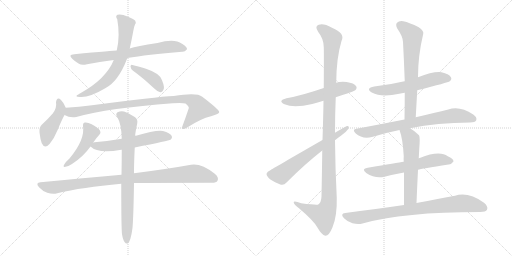
t = 0.00 s
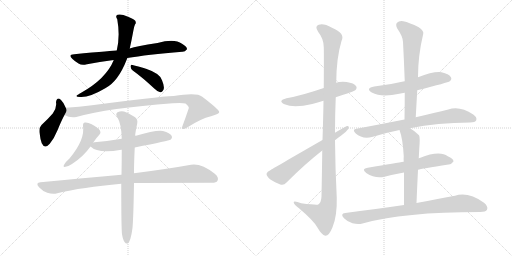
t = 2.88 s
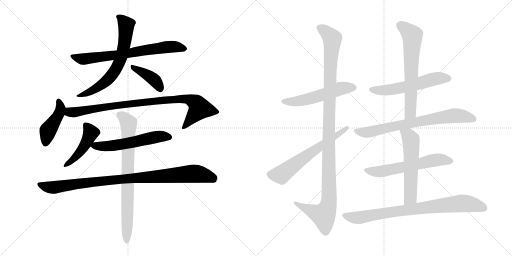
t = 5.75 s
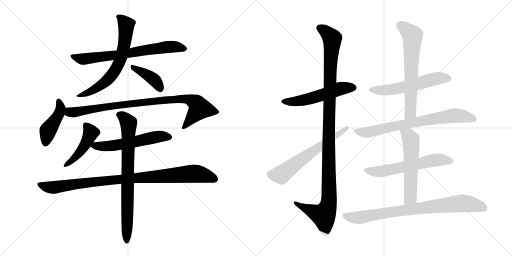
t = 8.63 s
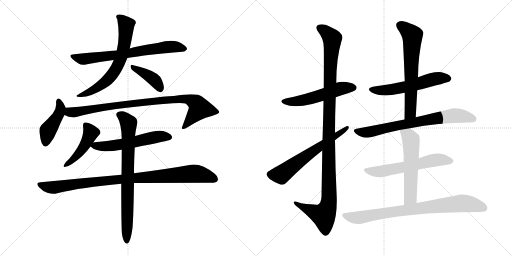
t = 11.51 s
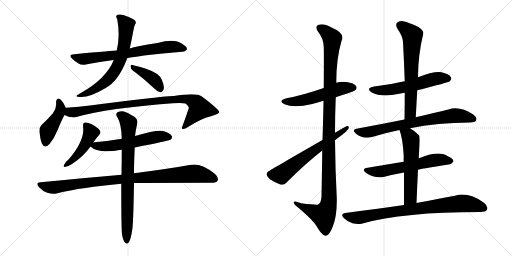
t = 14.38 s

The animated SVG that drew these frames (rendered in a browser with its animation timeline set to each time). Animation: 18 CSS @keyframes rules; one cycle of 14.38 s.

<svg version="1.1" viewBox="0 0 2048 1024" xmlns="http://www.w3.org/2000/svg">
  <g stroke="lightgray" stroke-dasharray="1,1" stroke-width="1" transform="scale(4, 4)">
    <line x1="0" y1="0" x2="256" y2="256"></line>
    <line x1="256" y1="0" x2="0" y2="256"></line>
    <line x1="128" y1="0" x2="128" y2="256"></line>
    <line x1="0" y1="128" x2="256" y2="128"></line>
    <line x1="256" y1="0" x2="512" y2="256"></line>
    <line x1="512" y1="0" x2="256" y2="256"></line>
    <line x1="384" y1="0" x2="384" y2="256"></line>
    <line x1="256" y1="128" x2="512" y2="128"></line>
  </g>
<g transform="scale(1, -1) translate(0, -850)">
   <style type="text/css">
    @keyframes keyframes0 {
      from {
       stroke: black;
       stroke-dashoffset: 709;
       stroke-width: 128;
       }
       70% {
       animation-timing-function: step-end;
       stroke: black;
       stroke-dashoffset: 0;
       stroke-width: 128;
       }
       to {
       stroke: black;
       stroke-width: 1024;
       }
       }
       #make-me-a-hanzi-animation-0 {
         animation: keyframes0 0.826986s both;
         animation-delay: 0.000000s;
         animation-timing-function: linear;
       }
    @keyframes keyframes1 {
      from {
       stroke: black;
       stroke-dashoffset: 662;
       stroke-width: 128;
       }
       68% {
       animation-timing-function: step-end;
       stroke: black;
       stroke-dashoffset: 0;
       stroke-width: 128;
       }
       to {
       stroke: black;
       stroke-width: 1024;
       }
       }
       #make-me-a-hanzi-animation-1 {
         animation: keyframes1 0.788737s both;
         animation-delay: 0.826986s;
         animation-timing-function: linear;
       }
    @keyframes keyframes2 {
      from {
       stroke: black;
       stroke-dashoffset: 400;
       stroke-width: 128;
       }
       57% {
       animation-timing-function: step-end;
       stroke: black;
       stroke-dashoffset: 0;
       stroke-width: 128;
       }
       to {
       stroke: black;
       stroke-width: 1024;
       }
       }
       #make-me-a-hanzi-animation-2 {
         animation: keyframes2 0.575521s both;
         animation-delay: 1.615723s;
         animation-timing-function: linear;
       }
    @keyframes keyframes3 {
      from {
       stroke: black;
       stroke-dashoffset: 438;
       stroke-width: 128;
       }
       59% {
       animation-timing-function: step-end;
       stroke: black;
       stroke-dashoffset: 0;
       stroke-width: 128;
       }
       to {
       stroke: black;
       stroke-width: 1024;
       }
       }
       #make-me-a-hanzi-animation-3 {
         animation: keyframes3 0.606445s both;
         animation-delay: 2.191243s;
         animation-timing-function: linear;
       }
    @keyframes keyframes4 {
      from {
       stroke: black;
       stroke-dashoffset: 905;
       stroke-width: 128;
       }
       75% {
       animation-timing-function: step-end;
       stroke: black;
       stroke-dashoffset: 0;
       stroke-width: 128;
       }
       to {
       stroke: black;
       stroke-width: 1024;
       }
       }
       #make-me-a-hanzi-animation-4 {
         animation: keyframes4 0.986491s both;
         animation-delay: 2.797689s;
         animation-timing-function: linear;
       }
    @keyframes keyframes5 {
      from {
       stroke: black;
       stroke-dashoffset: 456;
       stroke-width: 128;
       }
       60% {
       animation-timing-function: step-end;
       stroke: black;
       stroke-dashoffset: 0;
       stroke-width: 128;
       }
       to {
       stroke: black;
       stroke-width: 1024;
       }
       }
       #make-me-a-hanzi-animation-5 {
         animation: keyframes5 0.621094s both;
         animation-delay: 3.784180s;
         animation-timing-function: linear;
       }
    @keyframes keyframes6 {
      from {
       stroke: black;
       stroke-dashoffset: 567;
       stroke-width: 128;
       }
       65% {
       animation-timing-function: step-end;
       stroke: black;
       stroke-dashoffset: 0;
       stroke-width: 128;
       }
       to {
       stroke: black;
       stroke-width: 1024;
       }
       }
       #make-me-a-hanzi-animation-6 {
         animation: keyframes6 0.711426s both;
         animation-delay: 4.405273s;
         animation-timing-function: linear;
       }
    @keyframes keyframes7 {
      from {
       stroke: black;
       stroke-dashoffset: 962;
       stroke-width: 128;
       }
       76% {
       animation-timing-function: step-end;
       stroke: black;
       stroke-dashoffset: 0;
       stroke-width: 128;
       }
       to {
       stroke: black;
       stroke-width: 1024;
       }
       }
       #make-me-a-hanzi-animation-7 {
         animation: keyframes7 1.032878s both;
         animation-delay: 5.116699s;
         animation-timing-function: linear;
       }
    @keyframes keyframes8 {
      from {
       stroke: black;
       stroke-dashoffset: 782;
       stroke-width: 128;
       }
       72% {
       animation-timing-function: step-end;
       stroke: black;
       stroke-dashoffset: 0;
       stroke-width: 128;
       }
       to {
       stroke: black;
       stroke-width: 1024;
       }
       }
       #make-me-a-hanzi-animation-8 {
         animation: keyframes8 0.886393s both;
         animation-delay: 6.149577s;
         animation-timing-function: linear;
       }
    @keyframes keyframes9 {
      from {
       stroke: black;
       stroke-dashoffset: 539;
       stroke-width: 128;
       }
       64% {
       animation-timing-function: step-end;
       stroke: black;
       stroke-dashoffset: 0;
       stroke-width: 128;
       }
       to {
       stroke: black;
       stroke-width: 1024;
       }
       }
       #make-me-a-hanzi-animation-9 {
         animation: keyframes9 0.688639s both;
         animation-delay: 7.035970s;
         animation-timing-function: linear;
       }
    @keyframes keyframes10 {
      from {
       stroke: black;
       stroke-dashoffset: 1158;
       stroke-width: 128;
       }
       79% {
       animation-timing-function: step-end;
       stroke: black;
       stroke-dashoffset: 0;
       stroke-width: 128;
       }
       to {
       stroke: black;
       stroke-width: 1024;
       }
       }
       #make-me-a-hanzi-animation-10 {
         animation: keyframes10 1.192383s both;
         animation-delay: 7.724609s;
         animation-timing-function: linear;
       }
    @keyframes keyframes11 {
      from {
       stroke: black;
       stroke-dashoffset: 626;
       stroke-width: 128;
       }
       67% {
       animation-timing-function: step-end;
       stroke: black;
       stroke-dashoffset: 0;
       stroke-width: 128;
       }
       to {
       stroke: black;
       stroke-width: 1024;
       }
       }
       #make-me-a-hanzi-animation-11 {
         animation: keyframes11 0.759440s both;
         animation-delay: 8.916992s;
         animation-timing-function: linear;
       }
    @keyframes keyframes12 {
      from {
       stroke: black;
       stroke-dashoffset: 566;
       stroke-width: 128;
       }
       65% {
       animation-timing-function: step-end;
       stroke: black;
       stroke-dashoffset: 0;
       stroke-width: 128;
       }
       to {
       stroke: black;
       stroke-width: 1024;
       }
       }
       #make-me-a-hanzi-animation-12 {
         animation: keyframes12 0.710612s both;
         animation-delay: 9.676432s;
         animation-timing-function: linear;
       }
    @keyframes keyframes13 {
      from {
       stroke: black;
       stroke-dashoffset: 653;
       stroke-width: 128;
       }
       68% {
       animation-timing-function: step-end;
       stroke: black;
       stroke-dashoffset: 0;
       stroke-width: 128;
       }
       to {
       stroke: black;
       stroke-width: 1024;
       }
       }
       #make-me-a-hanzi-animation-13 {
         animation: keyframes13 0.781413s both;
         animation-delay: 10.387044s;
         animation-timing-function: linear;
       }
    @keyframes keyframes14 {
      from {
       stroke: black;
       stroke-dashoffset: 734;
       stroke-width: 128;
       }
       70% {
       animation-timing-function: step-end;
       stroke: black;
       stroke-dashoffset: 0;
       stroke-width: 128;
       }
       to {
       stroke: black;
       stroke-width: 1024;
       }
       }
       #make-me-a-hanzi-animation-14 {
         animation: keyframes14 0.847331s both;
         animation-delay: 11.168457s;
         animation-timing-function: linear;
       }
    @keyframes keyframes15 {
      from {
       stroke: black;
       stroke-dashoffset: 598;
       stroke-width: 128;
       }
       66% {
       animation-timing-function: step-end;
       stroke: black;
       stroke-dashoffset: 0;
       stroke-width: 128;
       }
       to {
       stroke: black;
       stroke-width: 1024;
       }
       }
       #make-me-a-hanzi-animation-15 {
         animation: keyframes15 0.736654s both;
         animation-delay: 12.015788s;
         animation-timing-function: linear;
       }
    @keyframes keyframes16 {
      from {
       stroke: black;
       stroke-dashoffset: 569;
       stroke-width: 128;
       }
       65% {
       animation-timing-function: step-end;
       stroke: black;
       stroke-dashoffset: 0;
       stroke-width: 128;
       }
       to {
       stroke: black;
       stroke-width: 1024;
       }
       }
       #make-me-a-hanzi-animation-16 {
         animation: keyframes16 0.713053s both;
         animation-delay: 12.752441s;
         animation-timing-function: linear;
       }
    @keyframes keyframes17 {
      from {
       stroke: black;
       stroke-dashoffset: 820;
       stroke-width: 128;
       }
       73% {
       animation-timing-function: step-end;
       stroke: black;
       stroke-dashoffset: 0;
       stroke-width: 128;
       }
       to {
       stroke: black;
       stroke-width: 1024;
       }
       }
       #make-me-a-hanzi-animation-17 {
         animation: keyframes17 0.917318s both;
         animation-delay: 13.465495s;
         animation-timing-function: linear;
       }
</style>
<path d="M 509 618 Q 587 631 729 643 Q 739 642 748 653 Q 749 663 728 675 Q 698 697 630 678 Q 545 665 519 656 L 467 648 Q 457 648 297 633 Q 270 632 290 614 Q 300 604 314 596 Q 327 587 348 593 Q 397 603 455 610 L 509 618 Z" fill="lightgray"></path> 
<path d="M 455 610 Q 425 535 323 478 Q 319 477 315 473 Q 294 463 320 462 Q 357 459 421 497 Q 473 524 507 612 Q 508 615 509 618 L 519 656 Q 526 687 533 725 Q 536 744 540 752 Q 546 758 541 767 Q 537 773 512 783 Q 484 796 470 791 Q 460 787 469 773 Q 481 706 467 648 L 455 610 Z" fill="lightgray"></path> 
<path d="M 531 568 Q 570 540 617 496 Q 630 483 641 481 Q 648 480 652 488 Q 661 498 648 529 Q 641 556 584 575 Q 550 585 530 590 Q 523 594 522 584 Q 523 574 531 568 Z" fill="lightgray"></path> 
<path d="M 263 419 Q 254 441 244 450 Q 228 465 224 441 Q 228 419 211 396 Q 192 374 166 350 Q 156 340 158 320 Q 161 293 167 277 Q 179 252 199 275 Q 217 297 230 329 Q 246 368 258 390 C 268 408 268 408 263 419 Z" fill="lightgray"></path> 
<path d="M 258 390 Q 280 377 305 382 Q 434 418 691 437 Q 728 440 742 436 Q 757 424 755 417 Q 742 378 727 338 Q 727 337 729 335 Q 736 331 752 342 Q 803 375 844 385 Q 878 395 877 402 Q 876 412 809 463 Q 788 481 695 466 Q 626 463 368 429 Q 316 423 263 419 C 233 417 230 401 258 390 Z" fill="lightgray"></path> 
<path d="M 373 280 Q 385 298 398 312 Q 407 322 395 334 Q 362 362 340 360 Q 331 359 332 346 Q 341 292 278 216 Q 263 203 257 192 Q 250 180 262 183 Q 272 184 288 194 Q 334 224 362 264 L 373 280 Z" fill="lightgray"></path> 
<path d="M 539 260 Q 678 288 682 291 Q 691 298 687 306 Q 680 318 652 326 Q 628 332 540 306 L 487 295 Q 436 286 378 281 Q 374 281 373 280 C 347 276 347 276 362 264 Q 392 234 485 251 L 487 251 L 539 260 Z" fill="lightgray"></path> 
<path d="M 536 118 Q 549 119 843 119 Q 865 118 870 127 Q 877 140 859 155 Q 805 198 764 191 Q 676 175 536 157 L 486 151 Q 336 138 162 121 Q 140 120 156 101 Q 171 85 189 79 Q 211 72 229 77 Q 328 101 485 115 L 536 118 Z" fill="lightgray"></path> 
<path d="M 488 -87 Q 492 -111 499 -119 Q 503 -126 511 -124 Q 523 -115 530 -62 Q 534 -16 536 118 L 536 157 Q 536 200 539 260 L 540 306 Q 543 330 549 357 Q 552 373 539 382 Q 509 401 496 404 Q 484 408 470 401 Q 461 394 468 384 Q 486 354 487 295 L 487 251 Q 487 206 486 151 L 485 115 Q 485 -62 488 -87 Z" fill="lightgray"></path> 
<path d="M 1343 461 Q 1418 485 1421 489 Q 1430 498 1424 506 Q 1417 518 1386 522 Q 1364 525 1345 519 L 1295 498 Q 1208 468 1146 457 Q 1109 447 1138 433 Q 1175 417 1249 434 Q 1270 440 1294 447 L 1343 461 Z" fill="lightgray"></path> 
<path d="M 1289 248 Q 1288 166 1286 64 Q 1285 40 1273 32 Q 1267 29 1205 37 Q 1172 49 1175 39 Q 1176 32 1196 17 Q 1254 -32 1269 -59 Q 1287 -90 1301 -93 Q 1316 -94 1330 -59 Q 1349 -14 1347 60 Q 1341 175 1340 289 L 1340 319 Q 1340 391 1343 461 L 1345 519 Q 1345 616 1366 686 Q 1382 717 1328 739 Q 1294 758 1275 751 Q 1257 745 1273 722 Q 1295 695 1295 661 Q 1296 643 1295 498 L 1294 447 Q 1293 380 1290 290 L 1289 248 Z" fill="lightgray"></path> 
<path d="M 1290 290 Q 1086 173 1083 170 Q 1068 164 1066 155 Q 1066 146 1080 133 Q 1099 120 1121 112 Q 1136 108 1146 120 Q 1221 195 1289 248 L 1340 289 Q 1352 299 1365 308 Q 1384 321 1393 334 Q 1399 347 1388 346 Q 1385 346 1340 319 L 1290 290 Z" fill="lightgray"></path> 
<path d="M 1669 489 Q 1793 520 1799 525 Q 1809 534 1803 542 Q 1796 554 1766 561 Q 1733 565 1672 541 L 1619 525 Q 1615 525 1613 524 Q 1559 511 1497 504 Q 1460 497 1487 480 Q 1526 459 1597 475 Q 1607 478 1619 479 L 1669 489 Z" fill="lightgray"></path> 
<path d="M 1663 381 Q 1666 436 1669 489 L 1672 541 Q 1672 628 1693 715 Q 1696 727 1675 741 Q 1638 760 1613 765 Q 1597 768 1588 759 Q 1581 752 1589 736 Q 1611 705 1612 682 Q 1616 607 1619 525 L 1619 479 Q 1619 428 1618 372 C 1617 342 1661 351 1663 381 Z" fill="lightgray"></path> 
<path d="M 1640 337 Q 1749 359 1880 360 Q 1901 360 1905 369 Q 1909 381 1893 392 Q 1838 429 1793 412 Q 1741 399 1663 381 L 1618 372 Q 1528 354 1426 335 Q 1407 332 1422 317 Q 1450 292 1488 302 Q 1539 318 1598 330 L 1640 337 Z" fill="lightgray"></path> 
<path d="M 1672 171 Q 1684 175 1794 192 Q 1804 191 1814 204 Q 1814 216 1791 225 Q 1758 250 1679 218 Q 1676 218 1675 217 L 1615 203 Q 1591 200 1471 179 Q 1443 175 1465 158 Q 1501 134 1538 143 Q 1572 152 1616 160 L 1672 171 Z" fill="lightgray"></path> 
<path d="M 1666 38 Q 1669 111 1672 171 L 1675 217 Q 1676 236 1677 254 Q 1681 302 1676 309 Q 1658 327 1640 337 C 1614 353 1588 358 1598 330 Q 1611 296 1615 225 Q 1614 216 1615 203 L 1616 160 Q 1616 108 1616 30 C 1616 0 1665 8 1666 38 Z" fill="lightgray"></path> 
<path d="M 1616 30 Q 1507 15 1381 -2 Q 1359 -5 1376 -23 Q 1391 -38 1410 -43 Q 1432 -49 1450 -44 Q 1612 2 1921 2 Q 1943 2 1948 11 Q 1954 24 1936 39 Q 1873 84 1820 67 Q 1757 55 1666 38 L 1616 30 Z" fill="lightgray"></path> 
      <clipPath id="make-me-a-hanzi-clip-0">
      <path d="M 509 618 Q 587 631 729 643 Q 739 642 748 653 Q 749 663 728 675 Q 698 697 630 678 Q 545 665 519 656 L 467 648 Q 457 648 297 633 Q 270 632 290 614 Q 300 604 314 596 Q 327 587 348 593 Q 397 603 455 610 L 509 618 Z" fill="lightgray"></path>
      </clipPath>
      <path clip-path="url(#make-me-a-hanzi-clip-0)" d="M 291 624 L 328 614 L 351 615 L 688 664 L 738 655 " fill="none" id="make-me-a-hanzi-animation-0" stroke-dasharray="581 1162" stroke-linecap="round"></path>

      <clipPath id="make-me-a-hanzi-clip-1">
      <path d="M 455 610 Q 425 535 323 478 Q 319 477 315 473 Q 294 463 320 462 Q 357 459 421 497 Q 473 524 507 612 Q 508 615 509 618 L 519 656 Q 526 687 533 725 Q 536 744 540 752 Q 546 758 541 767 Q 537 773 512 783 Q 484 796 470 791 Q 460 787 469 773 Q 481 706 467 648 L 455 610 Z" fill="lightgray"></path>
      </clipPath>
      <path clip-path="url(#make-me-a-hanzi-clip-1)" d="M 475 782 L 505 751 L 505 739 L 491 643 L 467 579 L 425 525 L 359 482 L 323 470 " fill="none" id="make-me-a-hanzi-animation-1" stroke-dasharray="534 1068" stroke-linecap="round"></path>

      <clipPath id="make-me-a-hanzi-clip-2">
      <path d="M 531 568 Q 570 540 617 496 Q 630 483 641 481 Q 648 480 652 488 Q 661 498 648 529 Q 641 556 584 575 Q 550 585 530 590 Q 523 594 522 584 Q 523 574 531 568 Z" fill="lightgray"></path>
      </clipPath>
      <path clip-path="url(#make-me-a-hanzi-clip-2)" d="M 530 582 L 614 534 L 640 495 " fill="none" id="make-me-a-hanzi-animation-2" stroke-dasharray="272 544" stroke-linecap="round"></path>

      <clipPath id="make-me-a-hanzi-clip-3">
      <path d="M 263 419 Q 254 441 244 450 Q 228 465 224 441 Q 228 419 211 396 Q 192 374 166 350 Q 156 340 158 320 Q 161 293 167 277 Q 179 252 199 275 Q 217 297 230 329 Q 246 368 258 390 C 268 408 268 408 263 419 Z" fill="lightgray"></path>
      </clipPath>
      <path clip-path="url(#make-me-a-hanzi-clip-3)" d="M 234 445 L 243 418 L 239 401 L 192 327 L 182 280 " fill="none" id="make-me-a-hanzi-animation-3" stroke-dasharray="310 620" stroke-linecap="round"></path>

      <clipPath id="make-me-a-hanzi-clip-4">
      <path d="M 258 390 Q 280 377 305 382 Q 434 418 691 437 Q 728 440 742 436 Q 757 424 755 417 Q 742 378 727 338 Q 727 337 729 335 Q 736 331 752 342 Q 803 375 844 385 Q 878 395 877 402 Q 876 412 809 463 Q 788 481 695 466 Q 626 463 368 429 Q 316 423 263 419 C 233 417 230 401 258 390 Z" fill="lightgray"></path>
      </clipPath>
      <path clip-path="url(#make-me-a-hanzi-clip-4)" d="M 271 410 L 279 401 L 295 401 L 492 433 L 747 455 L 783 439 L 797 414 L 734 340 " fill="none" id="make-me-a-hanzi-animation-4" stroke-dasharray="777 1554" stroke-linecap="round"></path>

      <clipPath id="make-me-a-hanzi-clip-5">
      <path d="M 373 280 Q 385 298 398 312 Q 407 322 395 334 Q 362 362 340 360 Q 331 359 332 346 Q 341 292 278 216 Q 263 203 257 192 Q 250 180 262 183 Q 272 184 288 194 Q 334 224 362 264 L 373 280 Z" fill="lightgray"></path>
      </clipPath>
      <path clip-path="url(#make-me-a-hanzi-clip-5)" d="M 342 350 L 363 319 L 356 301 L 318 239 L 266 191 " fill="none" id="make-me-a-hanzi-animation-5" stroke-dasharray="328 656" stroke-linecap="round"></path>

      <clipPath id="make-me-a-hanzi-clip-6">
      <path d="M 539 260 Q 678 288 682 291 Q 691 298 687 306 Q 680 318 652 326 Q 628 332 540 306 L 487 295 Q 436 286 378 281 Q 374 281 373 280 C 347 276 347 276 362 264 Q 392 234 485 251 L 487 251 L 539 260 Z" fill="lightgray"></path>
      </clipPath>
      <path clip-path="url(#make-me-a-hanzi-clip-6)" d="M 370 265 L 451 267 L 622 302 L 677 301 " fill="none" id="make-me-a-hanzi-animation-6" stroke-dasharray="439 878" stroke-linecap="round"></path>

      <clipPath id="make-me-a-hanzi-clip-7">
      <path d="M 536 118 Q 549 119 843 119 Q 865 118 870 127 Q 877 140 859 155 Q 805 198 764 191 Q 676 175 536 157 L 486 151 Q 336 138 162 121 Q 140 120 156 101 Q 171 85 189 79 Q 211 72 229 77 Q 328 101 485 115 L 536 118 Z" fill="lightgray"></path>
      </clipPath>
      <path clip-path="url(#make-me-a-hanzi-clip-7)" d="M 159 111 L 211 100 L 392 125 L 764 155 L 808 151 L 858 134 " fill="none" id="make-me-a-hanzi-animation-7" stroke-dasharray="834 1668" stroke-linecap="round"></path>

      <clipPath id="make-me-a-hanzi-clip-8">
      <path d="M 488 -87 Q 492 -111 499 -119 Q 503 -126 511 -124 Q 523 -115 530 -62 Q 534 -16 536 118 L 536 157 Q 536 200 539 260 L 540 306 Q 543 330 549 357 Q 552 373 539 382 Q 509 401 496 404 Q 484 408 470 401 Q 461 394 468 384 Q 486 354 487 295 L 487 251 Q 487 206 486 151 L 485 115 Q 485 -62 488 -87 Z" fill="lightgray"></path>
      </clipPath>
      <path clip-path="url(#make-me-a-hanzi-clip-8)" d="M 476 392 L 493 383 L 515 357 L 507 -116 " fill="none" id="make-me-a-hanzi-animation-8" stroke-dasharray="654 1308" stroke-linecap="round"></path>

      <clipPath id="make-me-a-hanzi-clip-9">
      <path d="M 1343 461 Q 1418 485 1421 489 Q 1430 498 1424 506 Q 1417 518 1386 522 Q 1364 525 1345 519 L 1295 498 Q 1208 468 1146 457 Q 1109 447 1138 433 Q 1175 417 1249 434 Q 1270 440 1294 447 L 1343 461 Z" fill="lightgray"></path>
      </clipPath>
      <path clip-path="url(#make-me-a-hanzi-clip-9)" d="M 1139 446 L 1159 443 L 1234 453 L 1357 495 L 1414 499 " fill="none" id="make-me-a-hanzi-animation-9" stroke-dasharray="411 822" stroke-linecap="round"></path>

      <clipPath id="make-me-a-hanzi-clip-10">
      <path d="M 1289 248 Q 1288 166 1286 64 Q 1285 40 1273 32 Q 1267 29 1205 37 Q 1172 49 1175 39 Q 1176 32 1196 17 Q 1254 -32 1269 -59 Q 1287 -90 1301 -93 Q 1316 -94 1330 -59 Q 1349 -14 1347 60 Q 1341 175 1340 289 L 1340 319 Q 1340 391 1343 461 L 1345 519 Q 1345 616 1366 686 Q 1382 717 1328 739 Q 1294 758 1275 751 Q 1257 745 1273 722 Q 1295 695 1295 661 Q 1296 643 1295 498 L 1294 447 Q 1293 380 1290 290 L 1289 248 Z" fill="lightgray"></path>
      </clipPath>
      <path clip-path="url(#make-me-a-hanzi-clip-10)" d="M 1281 736 L 1298 728 L 1329 696 L 1315 349 L 1316 51 L 1311 19 L 1294 -11 L 1232 12 L 1194 30 L 1192 37 L 1181 37 " fill="none" id="make-me-a-hanzi-animation-10" stroke-dasharray="1030 2060" stroke-linecap="round"></path>

      <clipPath id="make-me-a-hanzi-clip-11">
      <path d="M 1290 290 Q 1086 173 1083 170 Q 1068 164 1066 155 Q 1066 146 1080 133 Q 1099 120 1121 112 Q 1136 108 1146 120 Q 1221 195 1289 248 L 1340 289 Q 1352 299 1365 308 Q 1384 321 1393 334 Q 1399 347 1388 346 Q 1385 346 1340 319 L 1290 290 Z" fill="lightgray"></path>
      </clipPath>
      <path clip-path="url(#make-me-a-hanzi-clip-11)" d="M 1078 153 L 1126 152 L 1238 237 L 1388 339 " fill="none" id="make-me-a-hanzi-animation-11" stroke-dasharray="498 996" stroke-linecap="round"></path>

      <clipPath id="make-me-a-hanzi-clip-12">
      <path d="M 1669 489 Q 1793 520 1799 525 Q 1809 534 1803 542 Q 1796 554 1766 561 Q 1733 565 1672 541 L 1619 525 Q 1615 525 1613 524 Q 1559 511 1497 504 Q 1460 497 1487 480 Q 1526 459 1597 475 Q 1607 478 1619 479 L 1669 489 Z" fill="lightgray"></path>
      </clipPath>
      <path clip-path="url(#make-me-a-hanzi-clip-12)" d="M 1489 493 L 1510 488 L 1566 491 L 1731 533 L 1793 535 " fill="none" id="make-me-a-hanzi-animation-12" stroke-dasharray="438 876" stroke-linecap="round"></path>

      <clipPath id="make-me-a-hanzi-clip-13">
      <path d="M 1663 381 Q 1666 436 1669 489 L 1672 541 Q 1672 628 1693 715 Q 1696 727 1675 741 Q 1638 760 1613 765 Q 1597 768 1588 759 Q 1581 752 1589 736 Q 1611 705 1612 682 Q 1616 607 1619 525 L 1619 479 Q 1619 428 1618 372 C 1617 342 1661 351 1663 381 Z" fill="lightgray"></path>
      </clipPath>
      <path clip-path="url(#make-me-a-hanzi-clip-13)" d="M 1600 749 L 1640 719 L 1650 699 L 1642 406 L 1624 380 " fill="none" id="make-me-a-hanzi-animation-13" stroke-dasharray="525 1050" stroke-linecap="round"></path>

      <clipPath id="make-me-a-hanzi-clip-14">
      <path d="M 1640 337 Q 1749 359 1880 360 Q 1901 360 1905 369 Q 1909 381 1893 392 Q 1838 429 1793 412 Q 1741 399 1663 381 L 1618 372 Q 1528 354 1426 335 Q 1407 332 1422 317 Q 1450 292 1488 302 Q 1539 318 1598 330 L 1640 337 Z" fill="lightgray"></path>
      </clipPath>
      <path clip-path="url(#make-me-a-hanzi-clip-14)" d="M 1424 326 L 1477 322 L 1676 365 L 1816 388 L 1847 387 L 1894 374 " fill="none" id="make-me-a-hanzi-animation-14" stroke-dasharray="606 1212" stroke-linecap="round"></path>

      <clipPath id="make-me-a-hanzi-clip-15">
      <path d="M 1672 171 Q 1684 175 1794 192 Q 1804 191 1814 204 Q 1814 216 1791 225 Q 1758 250 1679 218 Q 1676 218 1675 217 L 1615 203 Q 1591 200 1471 179 Q 1443 175 1465 158 Q 1501 134 1538 143 Q 1572 152 1616 160 L 1672 171 Z" fill="lightgray"></path>
      </clipPath>
      <path clip-path="url(#make-me-a-hanzi-clip-15)" d="M 1466 169 L 1516 163 L 1742 210 L 1803 206 " fill="none" id="make-me-a-hanzi-animation-15" stroke-dasharray="470 940" stroke-linecap="round"></path>

      <clipPath id="make-me-a-hanzi-clip-16">
      <path d="M 1666 38 Q 1669 111 1672 171 L 1675 217 Q 1676 236 1677 254 Q 1681 302 1676 309 Q 1658 327 1640 337 C 1614 353 1588 358 1598 330 Q 1611 296 1615 225 Q 1614 216 1615 203 L 1616 160 Q 1616 108 1616 30 C 1616 0 1665 8 1666 38 Z" fill="lightgray"></path>
      </clipPath>
      <path clip-path="url(#make-me-a-hanzi-clip-16)" d="M 1606 327 L 1639 300 L 1646 267 L 1642 60 L 1621 39 " fill="none" id="make-me-a-hanzi-animation-16" stroke-dasharray="441 882" stroke-linecap="round"></path>

      <clipPath id="make-me-a-hanzi-clip-17">
      <path d="M 1616 30 Q 1507 15 1381 -2 Q 1359 -5 1376 -23 Q 1391 -38 1410 -43 Q 1432 -49 1450 -44 Q 1612 2 1921 2 Q 1943 2 1948 11 Q 1954 24 1936 39 Q 1873 84 1820 67 Q 1757 55 1666 38 L 1616 30 Z" fill="lightgray"></path>
      </clipPath>
      <path clip-path="url(#make-me-a-hanzi-clip-17)" d="M 1379 -13 L 1432 -21 L 1679 18 L 1844 36 L 1886 33 L 1936 18 " fill="none" id="make-me-a-hanzi-animation-17" stroke-dasharray="692 1384" stroke-linecap="round"></path>

</g>
</svg>
